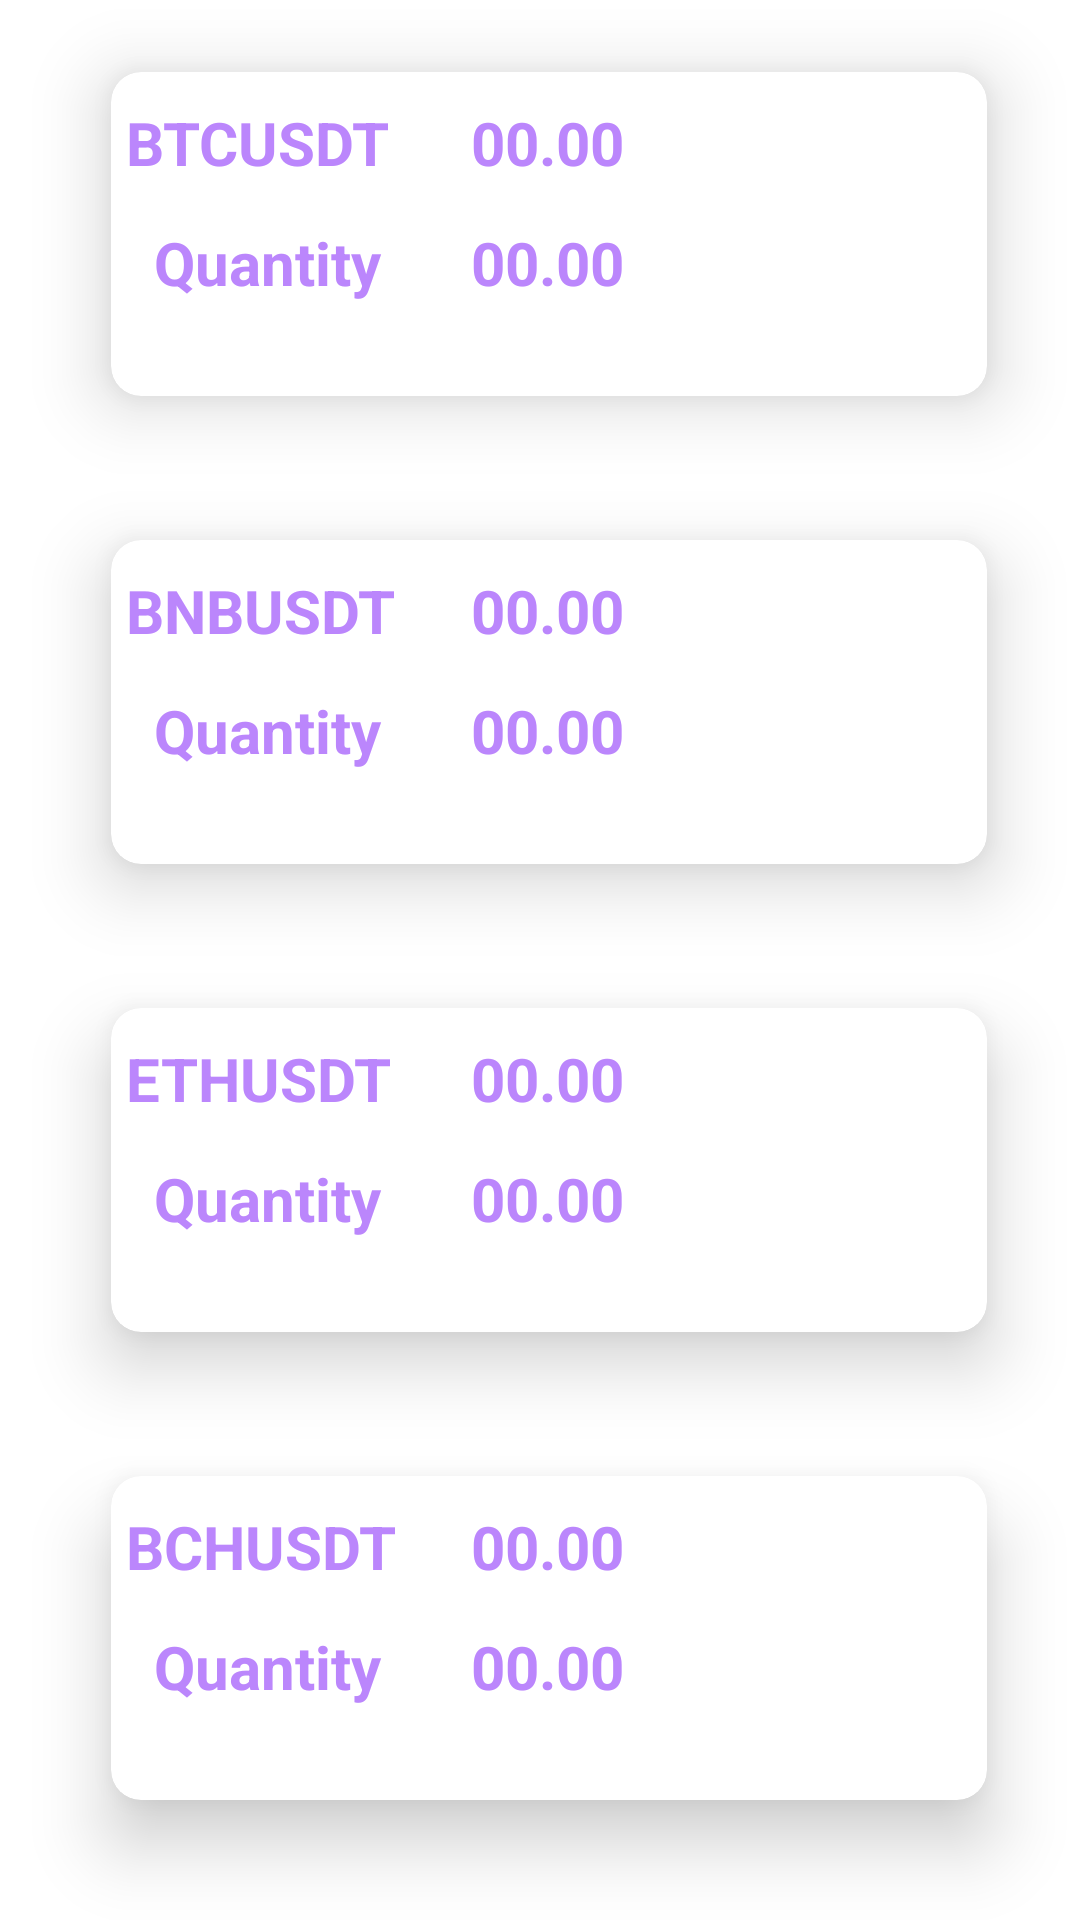

Produce the Android XML layout that renders to this screen, including the resource entries it uses.
<!-- AndroidManifest.xml: application theme Theme.CryptoExchange -->
<!-- res/layout/activity_live.xml -->
<?xml version="1.0" encoding="utf-8"?>
<LinearLayout xmlns:android="http://schemas.android.com/apk/res/android"
    xmlns:app="http://schemas.android.com/apk/res-auto"
    xmlns:tools="http://schemas.android.com/tools"
    android:layout_width="match_parent"
    android:layout_height="match_parent"
    android:background="@color/white"
    android:orientation="vertical"
    tools:context=".LiveActivity">


    

    <com.google.android.material.card.MaterialCardView
        android:layout_width="326dp"
        android:layout_height="156dp"
        android:layout_marginLeft="20dp"
        app:cardBackgroundColor="@color/white"
        app:cardCornerRadius="10dp"
        app:cardElevation="14dp"
        app:cardUseCompatPadding="true">


        <TextView
            android:id="@+id/currency"
            android:layout_width="98dp"
            android:layout_height="31dp"
            android:layout_marginLeft="5dp"
            android:text="BTCUSDT"
            android:layout_marginTop="10dp"
            android:textColor="@color/purple_200"
            android:textSize="20sp"
            android:textStyle="bold" />

        <TextView
            android:id="@+id/textView"
            android:layout_width="176dp"
            android:layout_height="37dp"
            android:layout_centerHorizontal="true"
            android:layout_marginLeft="120dp"
            android:text="00.00"
            android:layout_marginTop="10dp"
            android:textColor="@color/purple_200"
            android:textSize="20sp"
            android:textStyle="bold" />

        <TextView
            android:id="@+id/textView2"
            android:layout_width="226dp"
            android:layout_height="44dp"
            android:text="00.00"
            android:layout_marginLeft="120dp"
            android:layout_marginTop="50dp"
            android:textColor="@color/purple_200"
            android:textSize="20sp"
            android:textStyle="bold" />

        <TextView
            android:id="@+id/textView3"
            android:layout_width="90dp"
            android:layout_height="50dp"
            android:layout_marginLeft="7dp"
            android:layout_marginTop="50dp"
            android:text="Quantity"
            android:textAlignment="center"
            android:textColor="@color/purple_200"
            android:textSize="20sp"
            android:textStyle="bold" />


    </com.google.android.material.card.MaterialCardView>

    <com.google.android.material.card.MaterialCardView
        android:layout_width="326dp"
        android:layout_height="156dp"
        android:layout_marginLeft="20dp"
        app:cardBackgroundColor="@color/white"
        app:cardCornerRadius="10dp"
        app:cardElevation="14dp"
        app:cardUseCompatPadding="true">


        <TextView
            android:id="@+id/currency2"
            android:layout_width="98dp"
            android:layout_height="31dp"
            android:layout_marginLeft="5dp"
            android:layout_marginTop="10dp"
            android:text="BNBUSDT"
            android:textColor="@color/purple_200"
            android:textSize="20sp"
            android:textStyle="bold" />

        <TextView
            android:id="@+id/textView4"
            android:layout_width="176dp"
            android:layout_height="37dp"
            android:text="00.00"
            android:layout_centerHorizontal="true"
            android:layout_marginLeft="120dp"
            android:layout_marginTop="10dp"
            android:textColor="@color/purple_200"
            android:textSize="20sp"
            android:textStyle="bold" />

        <TextView
            android:id="@+id/textView5"
            android:layout_width="226dp"
            android:layout_height="44dp"
            android:layout_marginLeft="120dp"
            android:text="00.00"
            android:layout_marginTop="50dp"
            android:textColor="@color/purple_200"
            android:textSize="20sp"
            android:textStyle="bold" />

        <TextView
            android:id="@+id/textView6"
            android:layout_width="90dp"
            android:layout_height="50dp"
            android:layout_marginLeft="7dp"
            android:layout_marginTop="50dp"
            android:text="Quantity"
            android:textAlignment="center"
            android:textColor="@color/purple_200"
            android:textSize="20sp"
            android:textStyle="bold" />


    </com.google.android.material.card.MaterialCardView>

    <com.google.android.material.card.MaterialCardView
        android:layout_width="326dp"
        android:layout_height="156dp"
        android:layout_marginStart="20dp"
        app:cardBackgroundColor="@color/white"
        app:cardCornerRadius="10dp"
        app:cardElevation="14dp"
        app:cardUseCompatPadding="true">


        <TextView
            android:id="@+id/currency3"
            android:layout_width="98dp"
            android:layout_height="31dp"
            android:layout_marginStart="5dp"
            android:text="ETHUSDT"
            android:layout_marginTop="10dp"
            android:textColor="@color/purple_200"
            android:textSize="20sp"
            android:textStyle="bold" />

        <TextView
            android:id="@+id/textView7"
            android:layout_width="176dp"
            android:layout_height="37dp"
            android:layout_centerHorizontal="true"
            android:text="00.00"
            android:layout_marginLeft="120dp"
            android:layout_marginTop="10dp"
            android:textColor="@color/purple_200"
            android:textSize="20sp"
            android:textStyle="bold" />

        <TextView
            android:id="@+id/textView8"
            android:layout_width="226dp"
            android:layout_height="44dp"
            android:text="00.00"
            android:layout_marginLeft="120dp"
            android:layout_marginTop="50dp"
            android:textColor="@color/purple_200"
            android:textSize="20sp"
            android:textStyle="bold" />

        <TextView
            android:id="@+id/textView9"
            android:layout_width="90dp"
            android:layout_height="50dp"
            android:layout_marginLeft="7dp"
            android:layout_marginTop="50dp"
            android:text="Quantity"
            android:textAlignment="center"
            android:textColor="@color/purple_200"
            android:textSize="20sp"
            android:textStyle="bold" />


    </com.google.android.material.card.MaterialCardView>

    <com.google.android.material.card.MaterialCardView
        android:layout_width="326dp"
        android:layout_height="156dp"
        android:layout_marginLeft="20dp"
        app:cardBackgroundColor="@color/white"
        app:cardCornerRadius="10dp"
        app:cardElevation="14dp"
        app:cardUseCompatPadding="true">


        <TextView
            android:id="@+id/currency4"
            android:layout_width="98dp"
            android:layout_height="31dp"
            android:layout_marginStart="5dp"
            android:layout_marginTop="10dp"
            android:textColor="@color/purple_200"
            android:textSize="20sp"
            android:text="BCHUSDT"
            android:textStyle="bold" />

        <TextView
            android:id="@+id/textView10"
            android:layout_width="176dp"
            android:layout_height="37dp"
            android:layout_centerHorizontal="true"
            android:layout_marginLeft="120dp"
            android:text="00.00"
            android:layout_marginTop="10dp"
            android:textColor="@color/purple_200"
            android:textSize="20sp"
            android:textStyle="bold" />

        <TextView
            android:id="@+id/textView11"
            android:layout_width="226dp"
            android:layout_height="44dp"
            android:layout_marginStart="120dp"
            android:text="00.00"
            android:layout_marginTop="50dp"
            android:textColor="@color/purple_200"
            android:textSize="20sp"
            android:textStyle="bold" />

        <TextView
            android:id="@+id/textView12"
            android:layout_width="90dp"
            android:layout_height="50dp"
            android:layout_marginLeft="7dp"
            android:layout_marginTop="50dp"
            android:text="Quantity"
            android:textAlignment="center"
            android:textColor="@color/purple_200"
            android:textSize="20sp"
            android:textStyle="bold" />


    </com.google.android.material.card.MaterialCardView>


</LinearLayout>
<!-- resources referenced by this layout -->
<resources>
  <style name="Theme.CryptoExchange" parent="Theme.MaterialComponents.DayNight.NoActionBar">
          
          <item name="colorPrimary">@color/purple_500</item>
          <item name="colorPrimaryVariant">@color/purple_700</item>
          <item name="colorOnPrimary">@color/white</item>
          
          <item name="colorSecondary">@color/teal_200</item>
          <item name="colorSecondaryVariant">@color/teal_700</item>
          <item name="colorOnSecondary">@color/black</item>
          
          <item name="android:statusBarColor" tools:targetApi="l">?attr/colorPrimaryVariant</item>
          
      </style>
  <!-- not gathered from this repository: default colours our renderer supplied (Android Studio template values) -->
  <color name="purple_200">#FFBB86FC</color>
  <color name="purple_500">#FF6200EE</color>
  <color name="purple_700">#FF3700B3</color>
  <color name="teal_200">#FF03DAC5</color>
  <color name="teal_700">#FF018786</color>
  <color name="black">#FF000000</color>
  <color name="white">#FFFFFFFF</color>
</resources>
